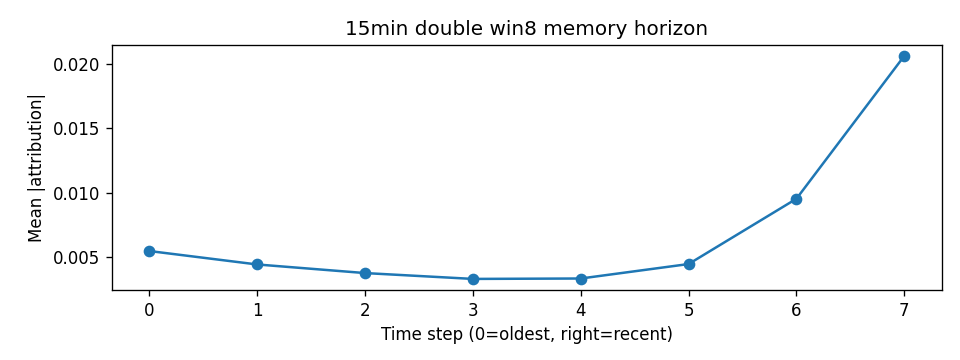

The file beside this chart, header and first rows:
step, mean_abs_attr
0, 0.005466
1, 0.004424
2, 0.003758
3, 0.003304
4, 0.003336
5, 0.004458
6, 0.009519
7, 0.02059
